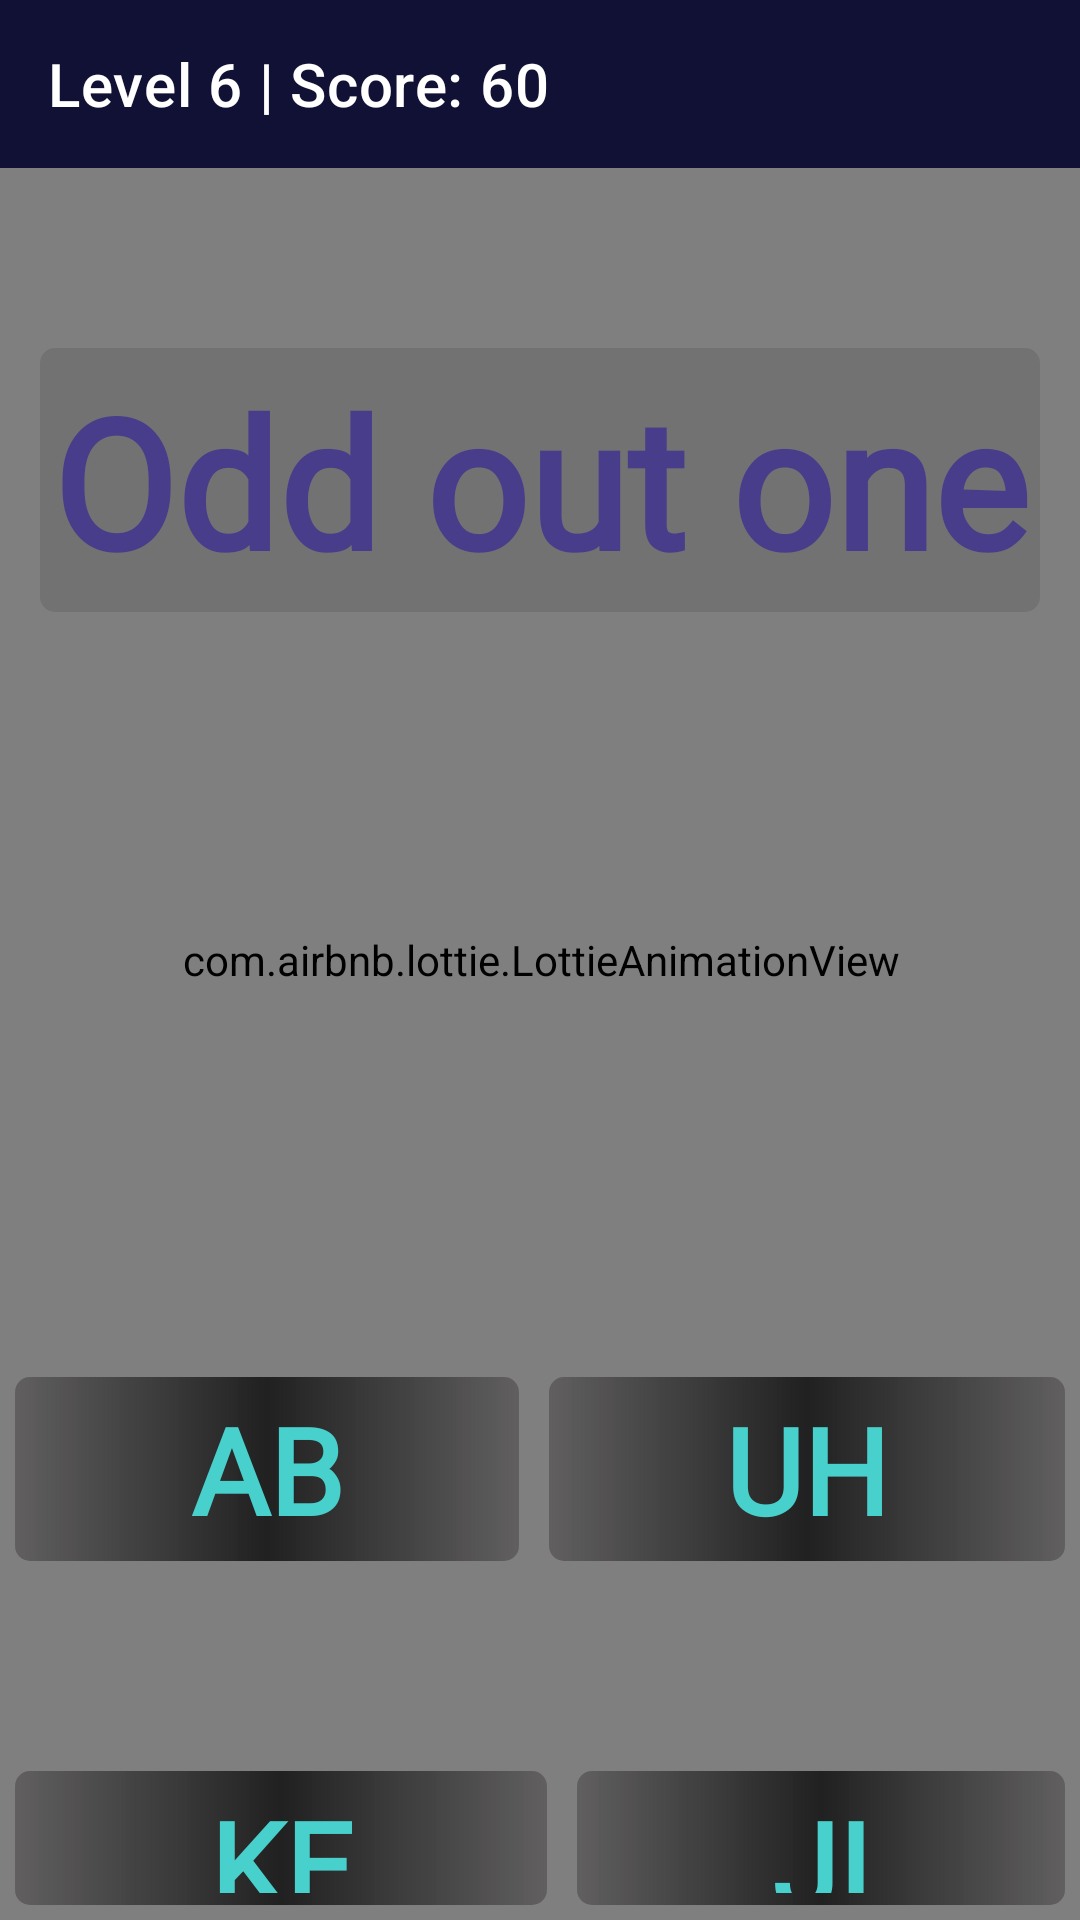

Produce the Android XML layout that renders to this screen, including the resource entries it uses.
<!-- AndroidManifest.xml: application theme Theme.Confusion -->
<!-- res/layout/activity_level10.xml -->
<?xml version="1.0" encoding="utf-8"?>
<RelativeLayout xmlns:android="http://schemas.android.com/apk/res/android"
    xmlns:app="http://schemas.android.com/apk/res-auto"
    xmlns:tools="http://schemas.android.com/tools"
    android:layout_width="match_parent"
    android:layout_height="match_parent"
    android:background="#ACCAC9"
    tools:context=".Level10">

    <com.airbnb.lottie.LottieAnimationView
        android:id="@+id/animationView"
        android:layout_width="match_parent"
        android:layout_height="match_parent"
        android:layout_centerInParent="true"
        android:alpha="1.8"
        android:padding="-32dp"
        app:lottie_autoPlay="true"
        app:lottie_loop="true"
        app:lottie_rawRes="@raw/greenishbg" />


    <androidx.appcompat.widget.Toolbar
        android:id="@+id/toolbar"
        android:layout_width="match_parent"
        android:layout_height="wrap_content"
        android:background="@color/lightblue"
        android:backgroundTint="@color/lightblue"
        app:subtitle=""
        app:subtitleTextColor="@color/white"
        app:title="Level 6 | Score: 60"
        app:titleTextColor="@color/white" />

    <RelativeLayout
        android:layout_width="match_parent"
        android:layout_height="match_parent"
        android:layout_below="@+id/toolbar">

        <LinearLayout
            android:layout_width="match_parent"
            android:layout_height="match_parent"
            android:orientation="vertical">

            <TextView
                android:id="@+id/textColorWord"
                android:layout_width="wrap_content"
                android:layout_height="wrap_content"
                android:layout_gravity="center"
                android:layout_marginTop="60dp"
                android:background="@drawable/edittext"
                android:fontFamily="@font/acme"
                android:gravity="center"
                android:padding="4dp"
                android:onClick="worked"
                android:text="Odd out one"
                android:textColor="@color/DarkSlateBlue"
                android:textSize="60sp"
                android:textStyle="bold" />


            <LinearLayout
                android:layout_width="match_parent"
                android:layout_height="wrap_content"
                android:layout_marginTop="250dp">

                <TextView
                    android:layout_width="wrap_content"
                    android:layout_height="wrap_content"
                    android:layout_gravity="center"
                    android:layout_margin="5dp"
                    android:layout_weight="1"
                    android:background="@drawable/edittext2"
                    android:fontFamily="@font/acme"
                    android:gravity="center"
                    android:onClick="notwork"
                    android:padding="4dp"
                    android:text="AB"
                    android:textAllCaps="true"
                    android:textColor="@color/MediumTurquoise"
                    android:textSize="40sp"
                    android:textStyle="bold" />

                <TextView
                    android:layout_width="wrap_content"
                    android:layout_height="wrap_content"
                    android:layout_gravity="center"
                    android:layout_margin="5dp"
                    android:layout_weight="1"
                    android:background="@drawable/edittext2"
                    android:fontFamily="@font/acme"
                    android:gravity="center"
                    android:onClick="notwork"
                    android:padding="4dp"
                    android:text="UH"
                    android:textAllCaps="true"
                    android:textColor="@color/MediumTurquoise"
                    android:textSize="40sp"
                    android:textStyle="bold" />
            </LinearLayout>

            <LinearLayout
                android:layout_width="match_parent"
                android:layout_height="wrap_content"

                android:layout_marginTop="60dp">

                <TextView
                    android:layout_width="wrap_content"
                    android:layout_height="wrap_content"
                    android:layout_gravity="center"
                    android:layout_margin="5dp"
                    android:layout_weight="1"
                    android:background="@drawable/edittext2"
                    android:fontFamily="@font/acme"
                    android:gravity="center"
                    android:onClick="notwork"
                    android:padding="4dp"
                    android:text="kE"
                    android:textAllCaps="true"
                    android:textColor="@color/MediumTurquoise"
                    android:textSize="40sp"
                    android:textStyle="bold" />

                <TextView
                    android:layout_width="wrap_content"
                    android:layout_height="wrap_content"
                    android:layout_gravity="center"
                    android:layout_margin="5dp"
                    android:layout_weight="1"
                    android:background="@drawable/edittext2"
                    android:fontFamily="@font/acme"
                    android:gravity="center"
                    android:onClick="notwork"
                    android:padding="4dp"
                    android:text="JI"
                    android:textColor="@color/MediumTurquoise"
                    android:textSize="40sp"
                    android:textStyle="bold" />
            </LinearLayout>

        </LinearLayout>

    </RelativeLayout>



</RelativeLayout>
<!-- resources referenced by this layout -->
<resources>
  <color name="DarkSlateBlue">#483D8B</color>
  <color name="MediumTurquoise">#48D1CC</color>
  <color name="lightblue">#111135</color>
  <color name="white">#FFFFFFFF</color>
  <!-- drawable edittext (drawable-v24) -->
  <?xml version="1.0" encoding="utf-8"?>
  <shape xmlns:android="http://schemas.android.com/apk/res/android"
      android:shape="rectangle"
      android:padding="10dp">
  
      <gradient
          android:centerColor="#49555050"
                  android:startColor="#49555050"
                  android:endColor="#49555050"
  
  />
      <corners
          android:bottomRightRadius="5dp"
          android:bottomLeftRadius="5dp"
          android:topLeftRadius="5dp"
          android:topRightRadius="5dp"
          />
  </shape>
  <!-- drawable edittext2 (drawable) -->
  <?xml version="1.0" encoding="utf-8"?>
  <shape xmlns:android="http://schemas.android.com/apk/res/android"
      android:shape="rectangle"
      android:padding="10dp">
  
      <gradient
          android:centerColor="#BE000000"
                  android:startColor="#49150F0F"
                  android:endColor="#49150F0F"
  
  />
      <corners
          android:bottomRightRadius="5dp"
          android:bottomLeftRadius="5dp"
          android:topLeftRadius="5dp"
          android:topRightRadius="5dp"
          />
  </shape>
  <style name="Theme.Confusion" parent="Theme.MaterialComponents.DayNight.NoActionBar">
          
          <item name="colorPrimary">@color/lightblue</item>
          <item name="colorPrimaryVariant">@color/lightblue</item>
          <item name="colorOnPrimary">@color/white</item>
          
          <item name="colorSecondary">@color/teal_200</item>
          <item name="colorSecondaryVariant">@color/teal_700</item>
          <item name="colorOnSecondary">@color/black</item>
          
          <item name="android:statusBarColor" tools:targetApi="l">?attr/colorPrimaryVariant</item>
          
      </style>
  <color name="teal_200">#FF03DAC5</color>
  <color name="teal_700">#FF018786</color>
  <color name="black">#FF000000</color>
</resources>
